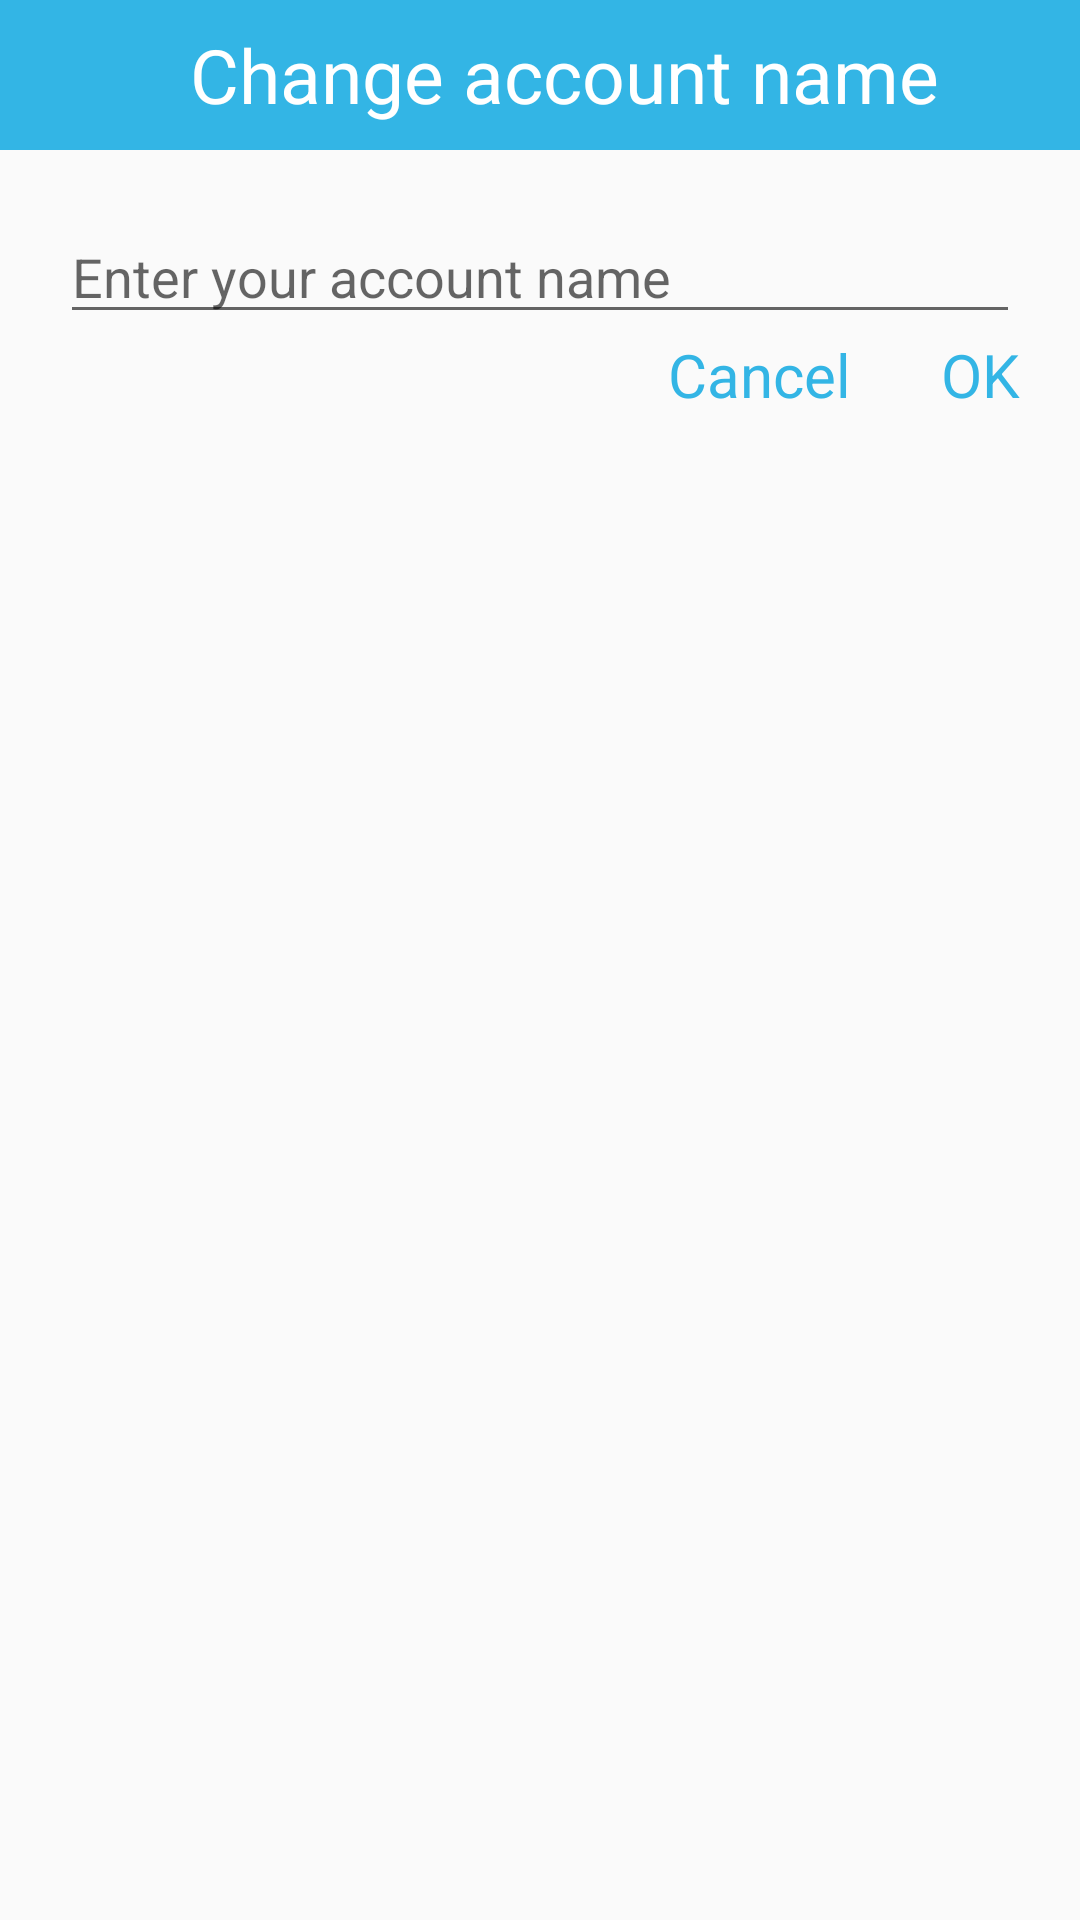

Write the Android layout XML for this screen, with the resource values it uses.
<!-- AndroidManifest.xml: application theme AppTheme.NoActionBar -->
<!-- res/layout/change_account_name.xml -->
<?xml version="1.0" encoding="utf-8"?>
<RelativeLayout
    xmlns:android="http://schemas.android.com/apk/res/android"
    android:layout_width="match_parent"
    android:layout_height="match_parent">
    <com.google.android.material.appbar.AppBarLayout
        android:id="@+id/appBar"
        android:layout_width="match_parent"
        android:layout_height="50dp">
        <androidx.appcompat.widget.Toolbar
            android:layout_width="match_parent"
            android:layout_height="match_parent"
            android:background="@android:color/holo_blue_light">
                <TextView
                    android:layout_width="match_parent"
                    android:layout_height="match_parent"
                    android:text="Change account name"
                    android:textColor="@android:color/white"
                    android:textSize="25sp"
                    android:layout_centerInParent="true"
                    android:gravity="center"/>
        </androidx.appcompat.widget.Toolbar>
    </com.google.android.material.appbar.AppBarLayout>
    <EditText
        android:id="@+id/change_name"
        android:layout_below="@+id/appBar"
        android:layout_width="match_parent"
        android:layout_height="wrap_content"
        android:layout_marginLeft="20dp"
        android:layout_marginRight="20dp"
        android:layout_marginTop="20dp"
        android:hint="Enter your account name"/>
    <LinearLayout
        android:layout_width="match_parent"
        android:layout_height="wrap_content"
        android:orientation="horizontal"
        android:layout_below="@+id/change_name"
        android:layout_marginLeft="20dp"
        android:layout_marginRight="20dp"
        android:gravity="right">
        <TextView
            android:id="@+id/cancel"
            android:layout_width="wrap_content"
            android:layout_height="wrap_content"
            android:text="Cancel"
            android:textColor="@android:color/holo_blue_light"
            android:layout_marginRight="30dp"
            android:textSize="20sp"/>
        <TextView
            android:id="@+id/submit"
            android:layout_width="wrap_content"
            android:layout_height="wrap_content"
            android:text="OK"
            android:textColor="@android:color/holo_blue_light"
            android:textSize="20sp"/>

    </LinearLayout>


</RelativeLayout>
<!-- resources referenced by this layout -->
<resources>
  <style name="AppTheme.NoActionBar" parent="Theme.AppCompat.Light.NoActionBar">
          <item name="windowActionBar">false</item>
          <item name="windowNoTitle">true</item>
      </style>
</resources>
